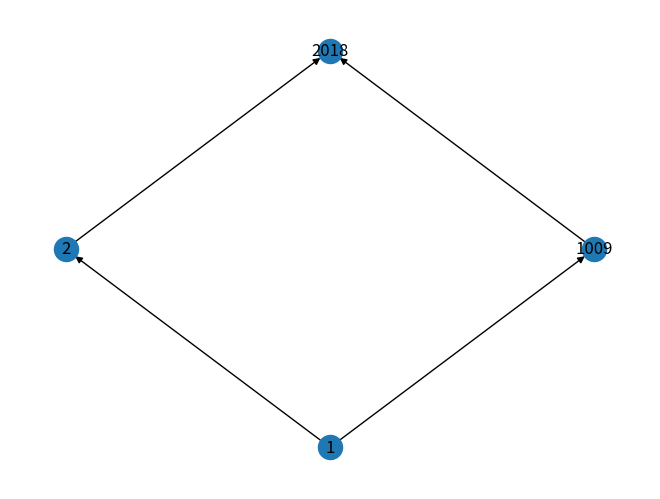

Generate this figure with matplotlib:
from collections import Counter
from functools import reduce
from typing import Dict, Set

import matplotlib.pyplot as plt
import networkx as nx
import numpy as np


def factors(n: int) -> Set[int]:
    """
    Compute the factors of a given number.

    Parameters:
        n (int): The number for which factors are to be computed.

    Returns:
        set[int]: A set containing the factors of the given number.
    """
    return set(
        reduce(
            list.__add__,
            ([i, n // i] for i in range(1, int(n**0.5) + 1) if n % i == 0),
        )
    )


def make_graph(x: int) -> nx.DiGraph:
    """
    Create a directed graph based on the factors of a given number.

    Parameters:
        x (int): The number for which the graph is to be created.

    Returns:
        nx.DiGraph: A directed graph representing the relationships between factors, after transitive reduction.
    """
    nodes = factors(x)
    g = nx.DiGraph()
    for ni in nodes:
        for nj in nodes:
            if ni != nj:
                if not ni % nj:
                    g.add_edge(nj, ni)
    g = nx.transitive_reduction(g)
    return g


def pos_hasse(g: nx.DiGraph) -> Dict[int, np.ndarray]:
    """
    Compute the positions of nodes in a Hasse diagram based on their grades.

    Parameters:
        g (nx.DiGraph): The directed graph representing the Hasse diagram.

    Returns:
        Dict[int, np.ndarray]: A dictionary mapping node IDs to their positions in the diagram.
    """
    grades = nx.shortest_path_length(g, source=1)
    grade_counts = Counter(grades.values())

    pos = {}

    for grade in set(grades.values()):
        gnodes = [node for node in grades if grades[node] == grade]
        gnodes = sorted(gnodes)
        center = len(gnodes) / 2
        for i, ni in enumerate(gnodes):
            pos[ni] = np.array([i - center, grades[ni]])

    return pos


if __name__ == "__main__":
    graph = make_graph(2018)
    pos = pos_hasse(graph)
    nx.draw(graph, pos=pos, with_labels=True)
    plt.savefig('2023-06-10-hasse-diagram.png', dpi=300, transparent=True)
    plt.close()
